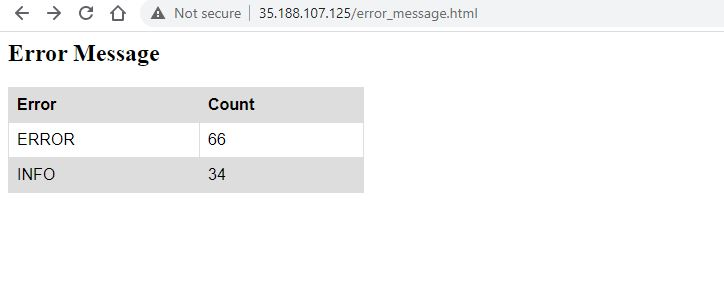

The file beside this chart, header and first rows:
Error, Count
ERROR, 66
INFO, 34
